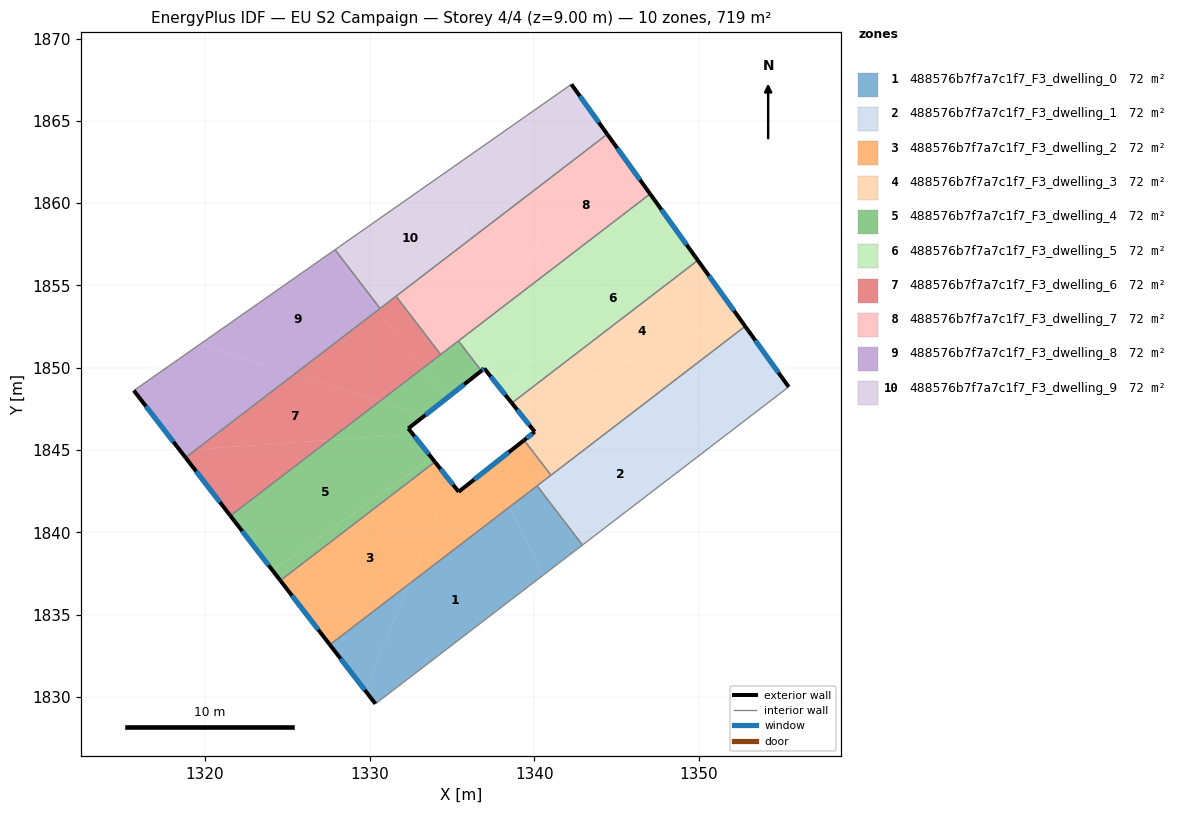
=== STOREY PLAN SPEC (per zone: floor XY polygon, exterior-wall plan segments, windows/doors) ===
zone 1: 488576b7f7a7c1f7_F3_dwelling_0  (71.9 m²)
  floor: (1338.50, 1841.53) (1340.55, 1837.39) (1330.35, 1829.58) (1329.73, 1830.38) (1332.36, 1836.83)
  floor: (1340.18, 1842.82) (1342.94, 1839.22) (1340.55, 1837.39) (1338.50, 1841.53)
  floor: (1332.36, 1836.83) (1329.73, 1830.38) (1327.59, 1833.16)
  exterior wall: (1327.59, 1833.16) – (1330.35, 1829.58)  [4.5 m]
    window: (1328.24, 1832.32) – (1329.70, 1830.42)  [3.8 m²]
  interior walls: 3
zone 2: 488576b7f7a7c1f7_F3_dwelling_1  (71.9 m²)
  floor: (1352.82, 1852.51) (1355.47, 1848.83) (1352.04, 1846.20) (1344.59, 1846.20)
  floor: (1352.04, 1846.20) (1342.94, 1839.22) (1340.18, 1842.82) (1344.59, 1846.20)
  exterior wall: (1355.47, 1848.83) – (1352.82, 1852.51)  [4.5 m]
    window: (1354.85, 1849.70) – (1353.44, 1851.65)  [3.8 m²]
  interior walls: 4
zone 3: 488576b7f7a7c1f7_F3_dwelling_2  (71.9 m²)
  floor: (1333.97, 1844.27) (1334.92, 1843.08) (1332.36, 1836.83) (1327.59, 1833.16) (1324.58, 1837.07)
  floor: (1337.31, 1843.95) (1338.50, 1841.53) (1332.36, 1836.83) (1334.92, 1843.08) (1335.41, 1842.46)
  floor: (1339.39, 1845.59) (1341.02, 1843.46) (1338.50, 1841.53) (1337.31, 1843.95)
  exterior wall: (1335.41, 1842.46) – (1333.97, 1844.27)  [2.3 m]
    window: (1335.08, 1842.88) – (1334.31, 1843.84)  [2.0 m²]
  exterior wall: (1339.39, 1845.59) – (1335.41, 1842.46)  [5.1 m]
    window: (1338.46, 1844.86) – (1336.35, 1843.19)  [4.3 m²]
  exterior wall: (1324.58, 1837.07) – (1327.59, 1833.16)  [4.9 m]
    window: (1325.28, 1836.15) – (1326.88, 1834.08)  [4.2 m²]
  interior walls: 4
zone 4: 488576b7f7a7c1f7_F3_dwelling_3  (71.9 m²)
  floor: (1349.95, 1856.52) (1352.29, 1853.26) (1338.98, 1847.43) (1338.64, 1847.85)
  floor: (1352.29, 1853.26) (1352.82, 1852.51) (1344.59, 1846.20) (1339.95, 1846.20) (1338.98, 1847.43)
  floor: (1344.59, 1846.20) (1341.02, 1843.46) (1339.39, 1845.59) (1340.03, 1846.10) (1339.95, 1846.20)
  exterior wall: (1338.64, 1847.85) – (1340.03, 1846.10)  [2.2 m]
    window: (1338.97, 1847.44) – (1339.71, 1846.51)  [1.9 m²]
  exterior wall: (1352.82, 1852.51) – (1349.95, 1856.52)  [4.9 m]
    window: (1352.15, 1853.45) – (1350.62, 1855.58)  [4.2 m²]
  exterior wall: (1340.03, 1846.10) – (1339.39, 1845.59)  [0.8 m]
    window: (1339.88, 1845.98) – (1339.54, 1845.71)  [0.7 m²]
  interior walls: 3
zone 5: 488576b7f7a7c1f7_F3_dwelling_4  (71.9 m²)
  floor: (1332.63, 1845.95) (1333.79, 1844.50) (1324.11, 1837.67) (1321.54, 1841.00) (1327.54, 1845.60)
  floor: (1333.36, 1847.10) (1332.35, 1846.30) (1332.63, 1845.95) (1327.54, 1845.60) (1330.62, 1847.96)
  floor: (1333.79, 1844.50) (1333.97, 1844.27) (1324.58, 1837.07) (1324.11, 1837.67)
  floor: (1333.24, 1849.97) (1334.68, 1848.14) (1333.36, 1847.10) (1330.62, 1847.96)
  floor: (1335.40, 1851.63) (1336.79, 1849.81) (1334.68, 1848.14) (1333.24, 1849.97)
  exterior wall: (1321.54, 1841.00) – (1324.58, 1837.07)  [5.0 m]
    window: (1322.26, 1840.08) – (1323.86, 1837.99)  [4.2 m²]
  exterior wall: (1332.35, 1846.30) – (1336.79, 1849.81)  [5.7 m]
    window: (1333.40, 1847.13) – (1335.75, 1848.99)  [4.8 m²]
  exterior wall: (1333.97, 1844.27) – (1332.35, 1846.30)  [2.6 m]
    window: (1333.59, 1844.75) – (1332.73, 1845.83)  [2.2 m²]
  interior walls: 4
zone 6: 488576b7f7a7c1f7_F3_dwelling_5  (71.9 m²)
  floor: (1347.05, 1860.56) (1347.72, 1859.62) (1338.15, 1848.48) (1337.35, 1849.48) (1339.11, 1854.47)
  floor: (1347.72, 1859.62) (1349.95, 1856.52) (1338.64, 1847.85) (1338.15, 1848.48)
  floor: (1339.11, 1854.47) (1337.35, 1849.48) (1336.97, 1849.95) (1336.79, 1849.81) (1336.08, 1850.74) (1336.04, 1852.12)
  floor: (1336.04, 1852.12) (1336.08, 1850.74) (1335.40, 1851.63)
  exterior wall: (1349.95, 1856.52) – (1347.05, 1860.56)  [5.0 m]
    window: (1349.27, 1857.47) – (1347.73, 1859.61)  [4.2 m²]
  exterior wall: (1336.97, 1849.95) – (1338.64, 1847.85)  [2.7 m]
    window: (1337.36, 1849.46) – (1338.25, 1848.34)  [2.3 m²]
  exterior wall: (1336.79, 1849.81) – (1336.97, 1849.95)  [0.2 m]
    window: (1336.84, 1849.84) – (1336.93, 1849.92)  [0.2 m²]
  interior walls: 3
zone 7: 488576b7f7a7c1f7_F3_dwelling_6  (71.9 m²)
  floor: (1330.49, 1853.49) (1333.24, 1849.97) (1330.62, 1847.96) (1325.42, 1849.60)
  floor: (1330.62, 1847.96) (1327.54, 1845.60) (1319.47, 1845.03) (1325.42, 1849.60)
  floor: (1327.54, 1845.60) (1321.54, 1841.00) (1318.82, 1844.53) (1319.47, 1845.03)
  floor: (1331.60, 1854.34) (1334.32, 1850.80) (1333.24, 1849.97) (1330.49, 1853.49)
  exterior wall: (1318.82, 1844.53) – (1321.54, 1841.00)  [4.5 m]
    window: (1319.46, 1843.70) – (1320.90, 1841.83)  [3.8 m²]
  interior walls: 4
zone 8: 488576b7f7a7c1f7_F3_dwelling_7  (71.9 m²)
  floor: (1344.44, 1864.18) (1347.05, 1860.56) (1339.11, 1854.47) (1341.82, 1862.17)
  floor: (1341.82, 1862.17) (1339.11, 1854.47) (1336.04, 1852.12) (1335.91, 1857.64)
  floor: (1335.91, 1857.64) (1336.04, 1852.12) (1334.32, 1850.80) (1331.60, 1854.34)
  exterior wall: (1347.05, 1860.56) – (1344.44, 1864.18)  [4.5 m]
    window: (1346.43, 1861.41) – (1345.05, 1863.33)  [3.8 m²]
  interior walls: 4
zone 9: 488576b7f7a7c1f7_F3_dwelling_8  (71.9 m²)
  floor: (1327.72, 1857.04) (1330.49, 1853.49) (1325.42, 1849.60) (1319.68, 1851.41)
  floor: (1325.42, 1849.60) (1319.47, 1845.03) (1318.49, 1844.97) (1315.67, 1848.61) (1319.68, 1851.41)
  floor: (1327.90, 1857.17) (1330.64, 1853.60) (1330.49, 1853.49) (1327.72, 1857.04)
  floor: (1319.47, 1845.03) (1318.82, 1844.53) (1318.49, 1844.97)
  exterior wall: (1315.67, 1848.61) – (1318.82, 1844.53)  [5.1 m]
    window: (1316.41, 1847.65) – (1318.08, 1845.49)  [4.3 m²]
  interior walls: 3
zone 10: 488576b7f7a7c1f7_F3_dwelling_9  (71.9 m²)
  floor: (1342.26, 1867.22) (1343.16, 1865.97) (1341.82, 1862.17) (1335.91, 1857.64) (1335.78, 1862.68)
  floor: (1335.78, 1862.68) (1335.91, 1857.64) (1330.64, 1853.60) (1327.90, 1857.17)
  floor: (1343.16, 1865.97) (1344.44, 1864.18) (1341.82, 1862.17)
  exterior wall: (1344.44, 1864.18) – (1342.26, 1867.22)  [3.7 m]
    window: (1343.93, 1864.90) – (1342.77, 1866.51)  [3.2 m²]
  interior walls: 4

=== DERIVED (storey summary) ===
Building: EU S2 Campaign
Storey: 4 of 4  (floor level z = 9.00 m)
Storey gross floor area: 718.7 m²
Zones on this storey: 10
  - 488576b7f7a7c1f7_F3_dwelling_0: floor 71.9 m²; exterior wall 4.5 m (13.6 m²); 1 window(s) 3.8 m²; WWR 28.1%
  - 488576b7f7a7c1f7_F3_dwelling_1: floor 71.9 m²; exterior wall 4.5 m (13.6 m²); 1 window(s) 3.8 m²; WWR 28.1%
  - 488576b7f7a7c1f7_F3_dwelling_2: floor 71.9 m²; exterior wall 12.3 m (36.9 m²); 3 window(s) 10.4 m²; WWR 28.1%
  - 488576b7f7a7c1f7_F3_dwelling_3: floor 71.9 m²; exterior wall 8.0 m (24.0 m²); 3 window(s) 6.7 m²; WWR 28.1%
  - 488576b7f7a7c1f7_F3_dwelling_4: floor 71.9 m²; exterior wall 13.2 m (39.7 m²); 3 window(s) 11.2 m²; WWR 28.1%
  - 488576b7f7a7c1f7_F3_dwelling_5: floor 71.9 m²; exterior wall 7.9 m (23.6 m²); 3 window(s) 6.6 m²; WWR 28.1%
  - 488576b7f7a7c1f7_F3_dwelling_6: floor 71.9 m²; exterior wall 4.5 m (13.4 m²); 1 window(s) 3.8 m²; WWR 28.1%
  - 488576b7f7a7c1f7_F3_dwelling_7: floor 71.9 m²; exterior wall 4.5 m (13.4 m²); 1 window(s) 3.8 m²; WWR 28.1%
  - 488576b7f7a7c1f7_F3_dwelling_8: floor 71.9 m²; exterior wall 5.1 m (15.4 m²); 1 window(s) 4.3 m²; WWR 28.1%
  - 488576b7f7a7c1f7_F3_dwelling_9: floor 71.9 m²; exterior wall 3.7 m (11.2 m²); 1 window(s) 3.2 m²; WWR 28.1%
Zone adjacency (shared interzone walls):
  - 488576b7f7a7c1f7_F3_dwelling_0 ↔ 488576b7f7a7c1f7_F3_dwelling_1
  - 488576b7f7a7c1f7_F3_dwelling_0 ↔ 488576b7f7a7c1f7_F3_dwelling_2
  - 488576b7f7a7c1f7_F3_dwelling_1 ↔ 488576b7f7a7c1f7_F3_dwelling_2
  - 488576b7f7a7c1f7_F3_dwelling_1 ↔ 488576b7f7a7c1f7_F3_dwelling_3
  - 488576b7f7a7c1f7_F3_dwelling_2 ↔ 488576b7f7a7c1f7_F3_dwelling_3
  - 488576b7f7a7c1f7_F3_dwelling_2 ↔ 488576b7f7a7c1f7_F3_dwelling_4
  - 488576b7f7a7c1f7_F3_dwelling_3 ↔ 488576b7f7a7c1f7_F3_dwelling_5
  - 488576b7f7a7c1f7_F3_dwelling_4 ↔ 488576b7f7a7c1f7_F3_dwelling_5
  - 488576b7f7a7c1f7_F3_dwelling_4 ↔ 488576b7f7a7c1f7_F3_dwelling_6
  - 488576b7f7a7c1f7_F3_dwelling_4 ↔ 488576b7f7a7c1f7_F3_dwelling_7
  - 488576b7f7a7c1f7_F3_dwelling_5 ↔ 488576b7f7a7c1f7_F3_dwelling_7
  - 488576b7f7a7c1f7_F3_dwelling_6 ↔ 488576b7f7a7c1f7_F3_dwelling_7
  - 488576b7f7a7c1f7_F3_dwelling_6 ↔ 488576b7f7a7c1f7_F3_dwelling_8
  - 488576b7f7a7c1f7_F3_dwelling_6 ↔ 488576b7f7a7c1f7_F3_dwelling_9
  - 488576b7f7a7c1f7_F3_dwelling_7 ↔ 488576b7f7a7c1f7_F3_dwelling_9
  - 488576b7f7a7c1f7_F3_dwelling_8 ↔ 488576b7f7a7c1f7_F3_dwelling_9